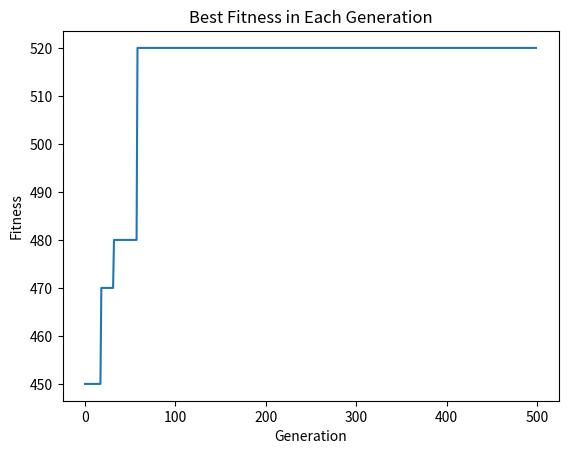

Source code (Python):
# Simple Genetic Algorithm
# Author : Teuku Rizky Noviandy
# 2020

import random
import matplotlib.pyplot as plt

data = [10,30,70,90,40,50,20,10,50,90,20,10,30,20]

pop_size = 50

# Generate initial population

initial_population =[[] for _ in range(pop_size)]

best_fitness = []

for n in range(pop_size):
    for n_gen in range(len(data)):
        rand = random.randint(0,1)
        initial_population[n].append(rand)

# Print Output

iteration = 500

x = 0
while x in range(iteration):
    print('=======ITERASI KE {}======='.format(x+1))

    counter = 1
    print("\n-------Initial Population-------\n")
    for item in initial_population:
        print('Kromosom', counter, ':', item)
        counter +=1

    # Calculate fitness for each individual

    fitness_value = [[] for _ in range(pop_size)]
    save_fitness = [[] for _ in range(pop_size)]

    for n_kromosom in range(pop_size):
        for n_gen in range(len(data)):
            if initial_population[n_kromosom][n_gen] == 1:
                calc_fitness = data[n_gen]
                save_fitness[n_kromosom].append(calc_fitness)
            else:
                save_fitness[n_kromosom].append(0)
    z = 0
    for item in save_fitness:
        fit = sum(item)
        fitness_value[z].append(fit)
        z +=1

    counter = 1
    print("\n-------Calculate Fitness-------\n")
    for item in fitness_value:
        print('Fitness Kromosom', counter, ':', item)
        counter += 1

    #Parents selection

    rand_parent1 = random.randint(0, pop_size-1)
    rand_parent2 = random.randint(0, pop_size-1)

    while rand_parent2 == rand_parent1:
        rand_parent2 = random.randint(0, pop_size-1)

    parent_1 = initial_population[rand_parent1]
    parent_2 = initial_population[rand_parent2]

    print("\n-------Selection Result-------\n")
    print('Parent 1 adalah kromosom', rand_parent1+1)
    print('Parent 2 adalah kromosom', rand_parent2+1)

    #Crossover

    gen_size = len(initial_population[0])

    offspring_1 = parent_1[0:7] + parent_2[7:14]
    offspring_2 = parent_1[7:14] + parent_2[0:7]

    save_offspring1 = [] 
    save_offspring2 = [] 

    for n_gen in range(14):
        if offspring_1[n_gen] == 1:
            calc_fitness = data[n_gen]
            save_offspring1.append(calc_fitness)

    for n_gen in range(14):
        if offspring_2[n_gen] == 1:
            calc_fitness = data[n_gen]
            save_offspring2.append(calc_fitness)

    fitness_offspring_1 = [sum(save_offspring1)]
    fitness_offspring_2 = [sum(save_offspring2)]

    print("\n-------Crossover Result-------\n")
    print('Offspring 1 :', offspring_1)
    print('Fitness Offspring 1 :', fitness_offspring_1)
    print('\n')
    print('Offspring 2 :', offspring_2)
    print('Fitness Offspring 1 :', fitness_offspring_2)

    #Mutation

        # Code here

    #Elitism

    print("\n-------Elitism Result-------\n")

    current_lowest = min(fitness_value)
    index = fitness_value.index(min(fitness_value)) + 1

    print("Kromosom Terburuk adalah Kromosom", index, "dengan nilai Fitness", current_lowest)

    if fitness_offspring_1 > current_lowest:
        print("Offspring 1 lebih baik dibandingkan dengan Kromosom", index)
        print("Offspring 1 menggantikan Kromosom", index)
        print("Sebelum : ", initial_population[index-1])
        print("Direplace dengan :", offspring_1)
        initial_population[index-1] = offspring_1
        fitness_value[index-1] = fitness_offspring_1
        print("Sesudah : ", initial_population[index-1])
    else:
        print("Offspring 1 lebih buruk dibandingkan kromosom", index)
        print("Tidak terjadi proses elitism")

    current_lowest = min(fitness_value)
    index = fitness_value.index(min(fitness_value)) + 1

    print("Kromosom Terburuk adalah Kromosom", index, "dengan nilai Fitness", current_lowest)

    if fitness_offspring_2 > current_lowest:
        print("Offspring 2 lebih baik dibandingkan dengan Kromosom", index)
        print("Offspring 2 menggantikan Kromosom", index)
        print("Sebelum : ", initial_population[index-1])
        print("Direplace dengan :", offspring_2)
        initial_population[index-1] = offspring_2
        fitness_value[index-1] = fitness_offspring_2
        print("Sesudah : ", initial_population[index-1])
    else:
        print("Offspring 2 lebih buruk dibandingkan kromosom", index)
        print("Tidak terjadi proses elitism")

    best_individual = max(fitness_value)
    best_fitness.append(best_individual)

    x += 1

print(best_fitness)

plt.title('Best Fitness in Each Generation')
plt.plot(best_fitness)
plt.xlabel('Generation')
plt.ylabel('Fitness')
plt.show()